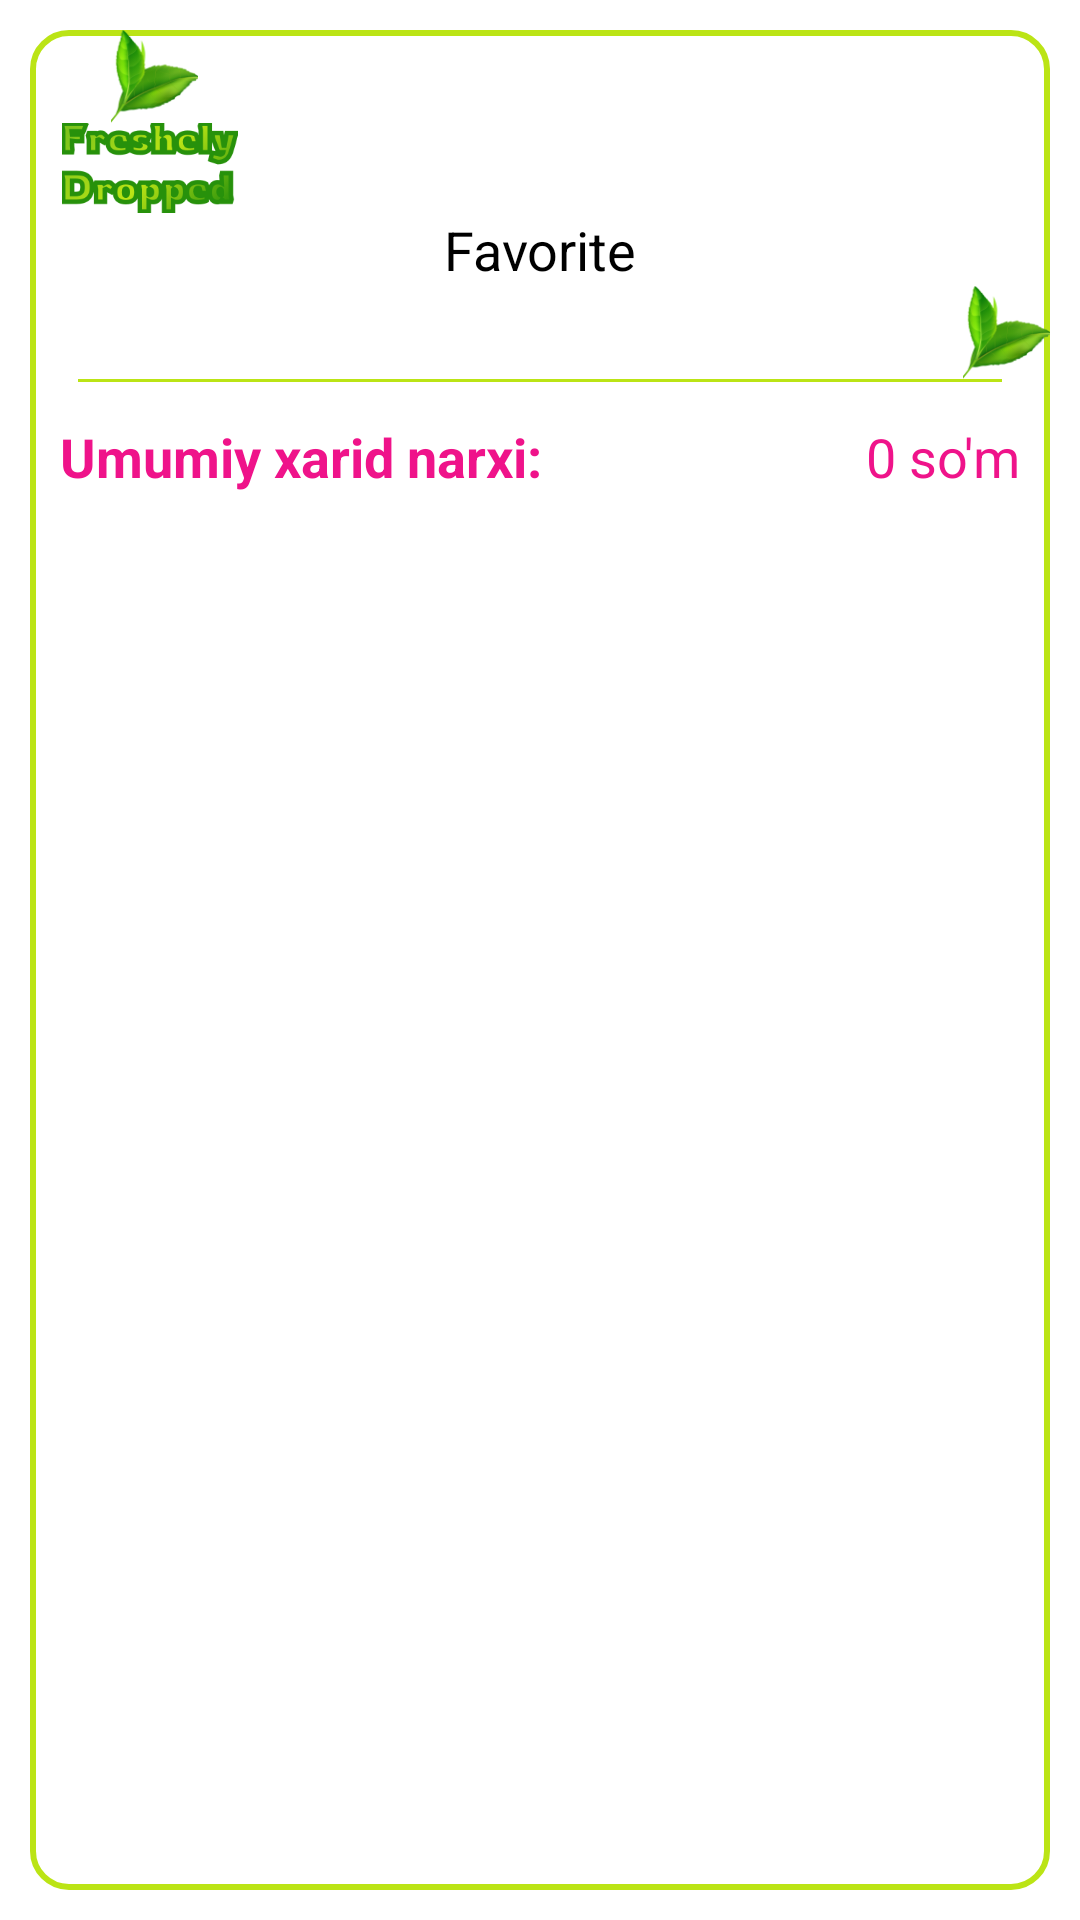

Write the Android layout XML for this screen, with the resource values it uses.
<!-- AndroidManifest.xml: application theme Theme.FoodReceipe -->
<!-- res/layout/activity_chek.xml -->
<?xml version="1.0" encoding="utf-8"?>
<LinearLayout xmlns:android="http://schemas.android.com/apk/res/android"
    xmlns:tools="http://schemas.android.com/tools"
    android:layout_width="match_parent"
    android:layout_height="match_parent"
    android:paddingStart="10dp"
    android:paddingEnd="10dp"
    android:paddingBottom="10dp"
    xmlns:app="http://schemas.android.com/apk/res-auto">

    <androidx.coordinatorlayout.widget.CoordinatorLayout
        android:layout_width="match_parent"
        android:layout_height="match_parent"
        android:fitsSystemWindows="true"
        android:background="@drawable/view_rounded_line">

        <com.google.android.material.appbar.AppBarLayout
            android:layout_width="match_parent"
            android:layout_height="wrap_content"
            app:elevation="0dp">

            <androidx.appcompat.widget.Toolbar
                android:id="@+id/toolbar"
                android:layout_width="match_parent"
                android:layout_height="130dp"
                app:contentInsetStart="0dp"
                app:layout_scrollFlags="scroll|enterAlways">

                <include layout="@layout/layout_toolbar"/>
            </androidx.appcompat.widget.Toolbar>

        </com.google.android.material.appbar.AppBarLayout>

        <RelativeLayout
            app:layout_behavior="com.google.android.material.appbar.AppBarLayout$ScrollingViewBehavior"
            android:layout_width="match_parent"
            android:layout_height="match_parent">

            <androidx.core.widget.NestedScrollView
                android:layout_width="match_parent"
                android:layout_height="wrap_content"
                android:gravity="center|top"
                android:orientation="vertical">

               <LinearLayout
                   android:layout_width="match_parent"
                   android:layout_height="match_parent"
                   android:gravity="center|top"
                   android:orientation="vertical">

                   <LinearLayout
                       android:layout_width="match_parent"
                       android:layout_height="wrap_content"
                       android:layout_margin="10dp">

                       <TextView
                           android:layout_width="wrap_content"
                           android:layout_height="wrap_content"
                           android:text="@string/str_umumiy_xarajat"
                           android:textColor="#EF138A"
                           android:textStyle="bold"
                           android:textSize="18sp"/>

                       <LinearLayout
                           android:layout_width="0dp"
                           android:layout_height="wrap_content"
                           android:layout_weight="1"/>

                       <TextView
                           android:id="@+id/tv_all"
                           android:layout_width="wrap_content"
                           android:layout_height="wrap_content"
                           android:text="0"
                           android:textColor="#EF138A"
                           android:textSize="18sp"/>

                       <TextView
                           android:layout_width="wrap_content"
                           android:layout_height="wrap_content"
                           android:text=" so'm"
                           android:textColor="#EF138A"
                           android:textSize="18sp"/>

                   </LinearLayout>

                   <androidx.recyclerview.widget.RecyclerView
                       android:id="@+id/recyclerView"
                       android:overScrollMode="never"
                       android:layout_width="match_parent"
                       android:layout_height="wrap_content" />

                   <ImageView
                       android:id="@+id/iv_qr_code"
                       android:layout_width="250dp"
                       android:layout_height="250dp"
                       android:layout_margin="10dp"
                       android:src="@mipmap/ic_qr_code"/>
               </LinearLayout>
            </androidx.core.widget.NestedScrollView>
        </RelativeLayout>
    </androidx.coordinatorlayout.widget.CoordinatorLayout>
</LinearLayout>
<!-- res/layout/layout_toolbar.xml (included above) -->
<?xml version="1.0" encoding="utf-8"?>
<androidx.coordinatorlayout.widget.CoordinatorLayout xmlns:android="http://schemas.android.com/apk/res/android"
    android:layout_width="match_parent"
    android:layout_height="160dp"
    android:background="@color/white">

    <LinearLayout
        android:layout_marginTop="10dp"
        android:layout_width="match_parent"
        android:layout_height="match_parent"
        android:orientation="vertical"
        android:background="@drawable/view_rounded_line">

        <LinearLayout
            android:layout_width="match_parent"
            android:layout_height="wrap_content"
            android:orientation="vertical">

            <ImageView
                android:layout_width="29dp"
                android:layout_height="31dp"
                android:src="@drawable/iv_home_leaf"
                android:layout_marginStart="27dp"/>

            <ImageView
                android:layout_marginStart="10dp"
                android:layout_width="60dp"
                android:layout_height="30dp"
                android:src="@drawable/iv_home_title"/>
        </LinearLayout>

        <TextView
            android:id="@+id/tv_name"
            android:layout_width="match_parent"
            android:layout_height="wrap_content"
            android:text="@string/str_favorite"
            android:textSize="18sp"
            android:gravity="center"
            android:textColor="@color/black"/>

        <ImageView
            android:layout_width="29dp"
            android:layout_height="31dp"
            android:layout_gravity="right"
            android:src="@drawable/iv_home_leaf"/>

        <LinearLayout
            android:layout_width="match_parent"
            android:layout_height="1dp"
            android:background="#BBE415"
            android:layout_marginStart="16dp"
            android:layout_marginEnd="16dp"/>
    </LinearLayout>
</androidx.coordinatorlayout.widget.CoordinatorLayout>
<!-- resources referenced by this layout -->
<resources>
  <color name="black">#000000</color>
  <color name="white">#FFFFFFFF</color>
  <!-- drawable iv_home_leaf: png bitmap (drawable-v24, 9178 bytes) -->
  <!-- drawable iv_home_title: png bitmap (drawable-v24, 15400 bytes) -->
  <!-- drawable view_rounded_line (drawable) -->
  <?xml version="1.0" encoding="utf-8"?>
  <selector xmlns:android="http://schemas.android.com/apk/res/android">
      <item>
          <shape android:shape="rectangle">
              <stroke android:color="#BBE415"
                  android:width="2dp"/>
              <corners android:radius="12dp"/>
              <solid android:color="@color/white"/>
          </shape>
      </item>
  </selector>
  <string name="str_favorite">Favorite</string>
  <string name="str_umumiy_xarajat">Umumiy xarid narxi:</string>
  <style name="Theme.FoodReceipe" parent="Theme.MaterialComponents.DayNight.NoActionBar">
          
          <item name="colorPrimary">@color/purple_500</item>
          <item name="colorPrimaryVariant">@color/app_color_1</item>
          <item name="colorOnPrimary">@color/white</item>
          
          <item name="colorSecondary">@color/teal_200</item>
          <item name="colorSecondaryVariant">@color/teal_700</item>
          <item name="colorOnSecondary">@color/black</item>
          
          <item name="android:statusBarColor" tools:targetApi="l">?attr/colorPrimaryVariant</item>
          
      </style>
  <color name="purple_500">#FF6200EE</color>
  <color name="app_color_1">#27910B</color>
  <color name="teal_200">#FF03DAC5</color>
  <color name="teal_700">#FF018786</color>
</resources>
